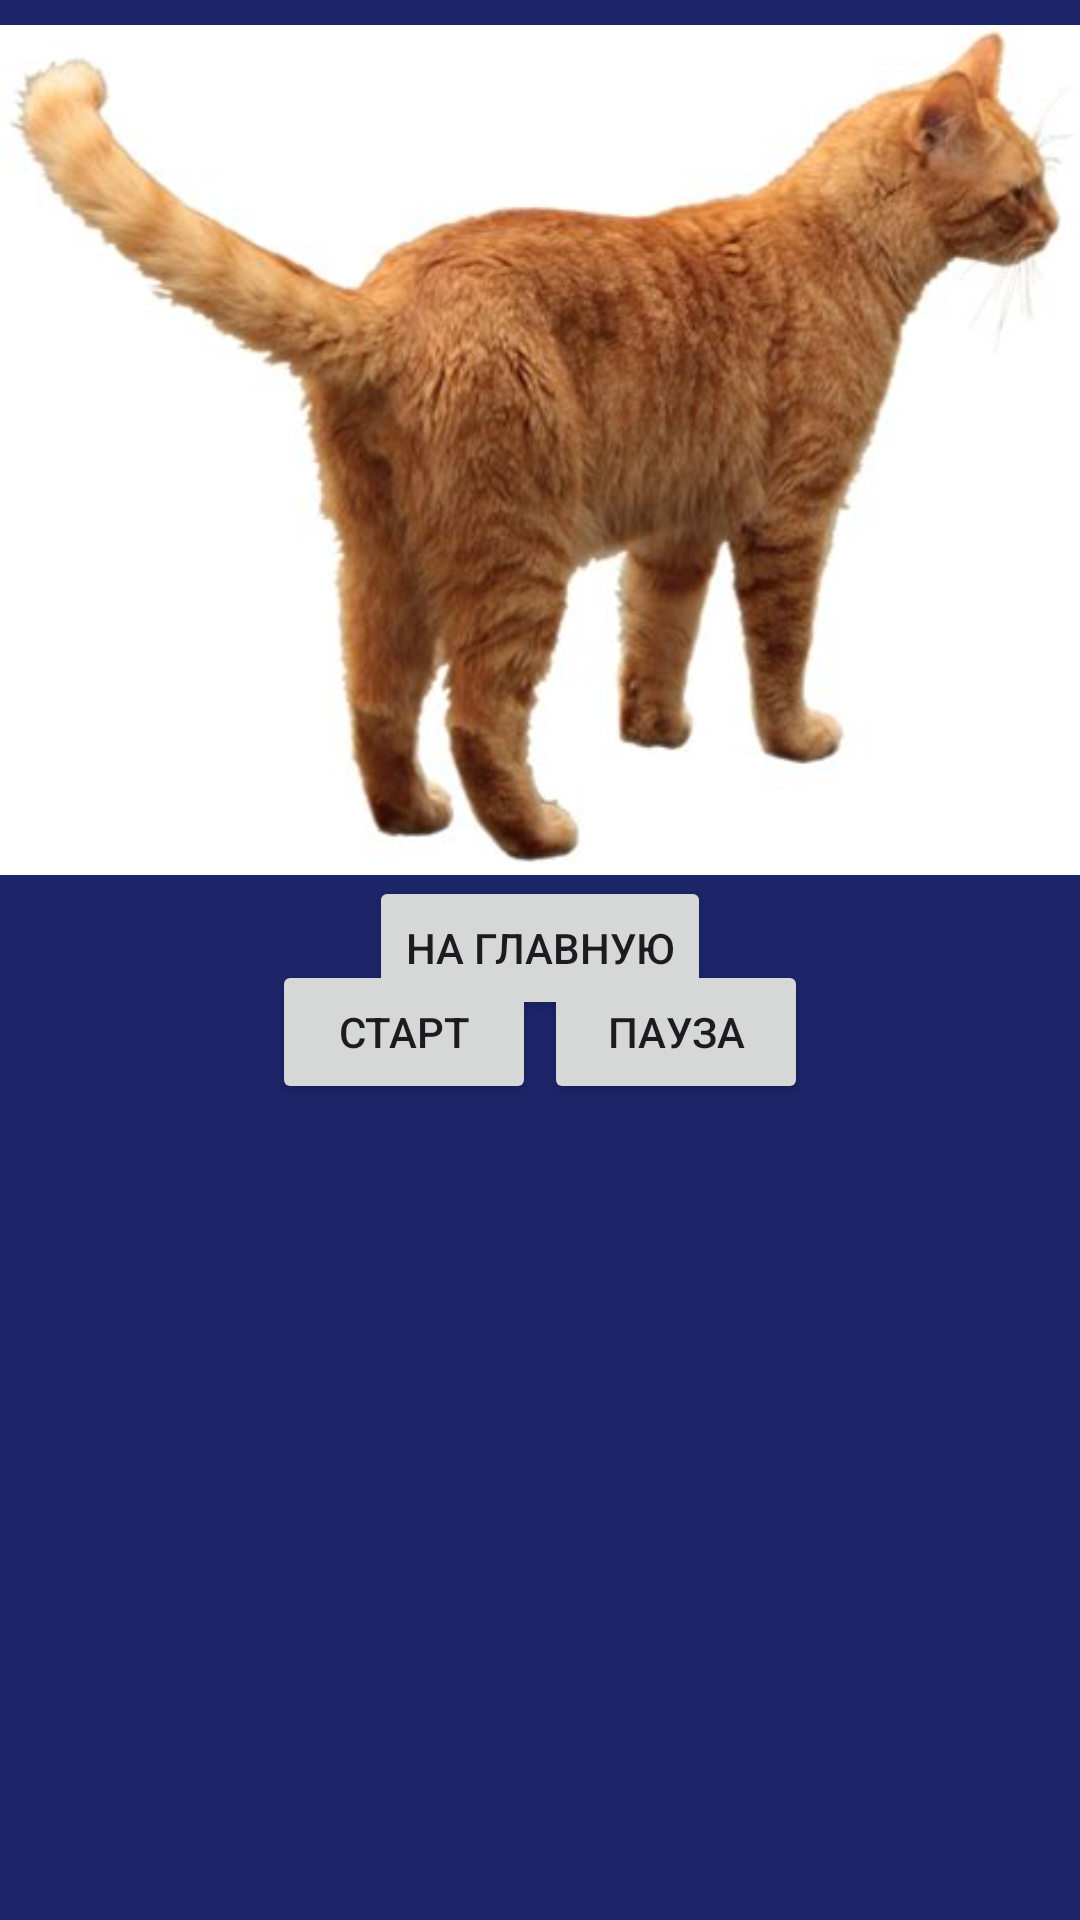

Produce the Android XML layout that renders to this screen, including the resource entries it uses.
<!-- AndroidManifest.xml: application theme Theme.FirstPRACTOS -->
<!-- res/layout/activity_tween_anim.xml -->
<?xml version="1.0" encoding="utf-8"?>
<androidx.constraintlayout.widget.ConstraintLayout xmlns:android="http://schemas.android.com/apk/res/android"
    xmlns:app="http://schemas.android.com/apk/res-auto"
    xmlns:tools="http://schemas.android.com/tools"
    android:id="@+id/main"
    android:layout_width="match_parent"
    android:layout_height="match_parent"
    tools:context=".TweenAnimActivity"
    android:background="#1B2568">

    <ImageView
        android:id="@+id/img_blink"
        android:layout_width="match_parent"
        android:layout_height="300dp"
        app:layout_constraintBaseline_toTopOf="parent"
        android:src='@drawable/cat'/>

    <Button
        android:id="@+id/start_tween"
        android:layout_width="wrap_content"
        android:layout_height="wrap_content"
        android:layout_marginTop="20dp"
        android:text="старт"
        app:layout_constraintEnd_toEndOf="@+id/pause_tween"
        app:layout_constraintStart_toStartOf="parent"
        app:layout_constraintTop_toBottomOf="@+id/img_blink"/>

    <Button
        android:id="@+id/pause_tween"
        android:layout_width="wrap_content"
        android:layout_height="wrap_content"
        android:layout_marginTop="20dp"
        android:text="пауза"
        app:layout_constraintStart_toStartOf="@id/start_tween"
        app:layout_constraintEnd_toEndOf="parent"
        app:layout_constraintTop_toBottomOf="@id/img_blink"/>

    <Button
        android:id="@+id/main_to"
        android:layout_width="wrap_content"
        android:layout_height="wrap_content"
        android:text="на главную"
        app:layout_constraintBottom_toBottomOf="parent"
        app:layout_constraintEnd_toEndOf="parent"
        app:layout_constraintStart_toStartOf="parent"
        android:layout_marginBottom="300dp"/>

</androidx.constraintlayout.widget.ConstraintLayout>
<!-- resources referenced by this layout -->
<resources>
  <!-- drawable cat: jpg bitmap (drawable, 20277 bytes) -->
  <style name="Theme.FirstPRACTOS" parent="Base.Theme.FirstPRACTOS" />
  <style name="Base.Theme.FirstPRACTOS" parent="Theme.Material3.DayNight.NoActionBar">
          
          
      </style>
</resources>
